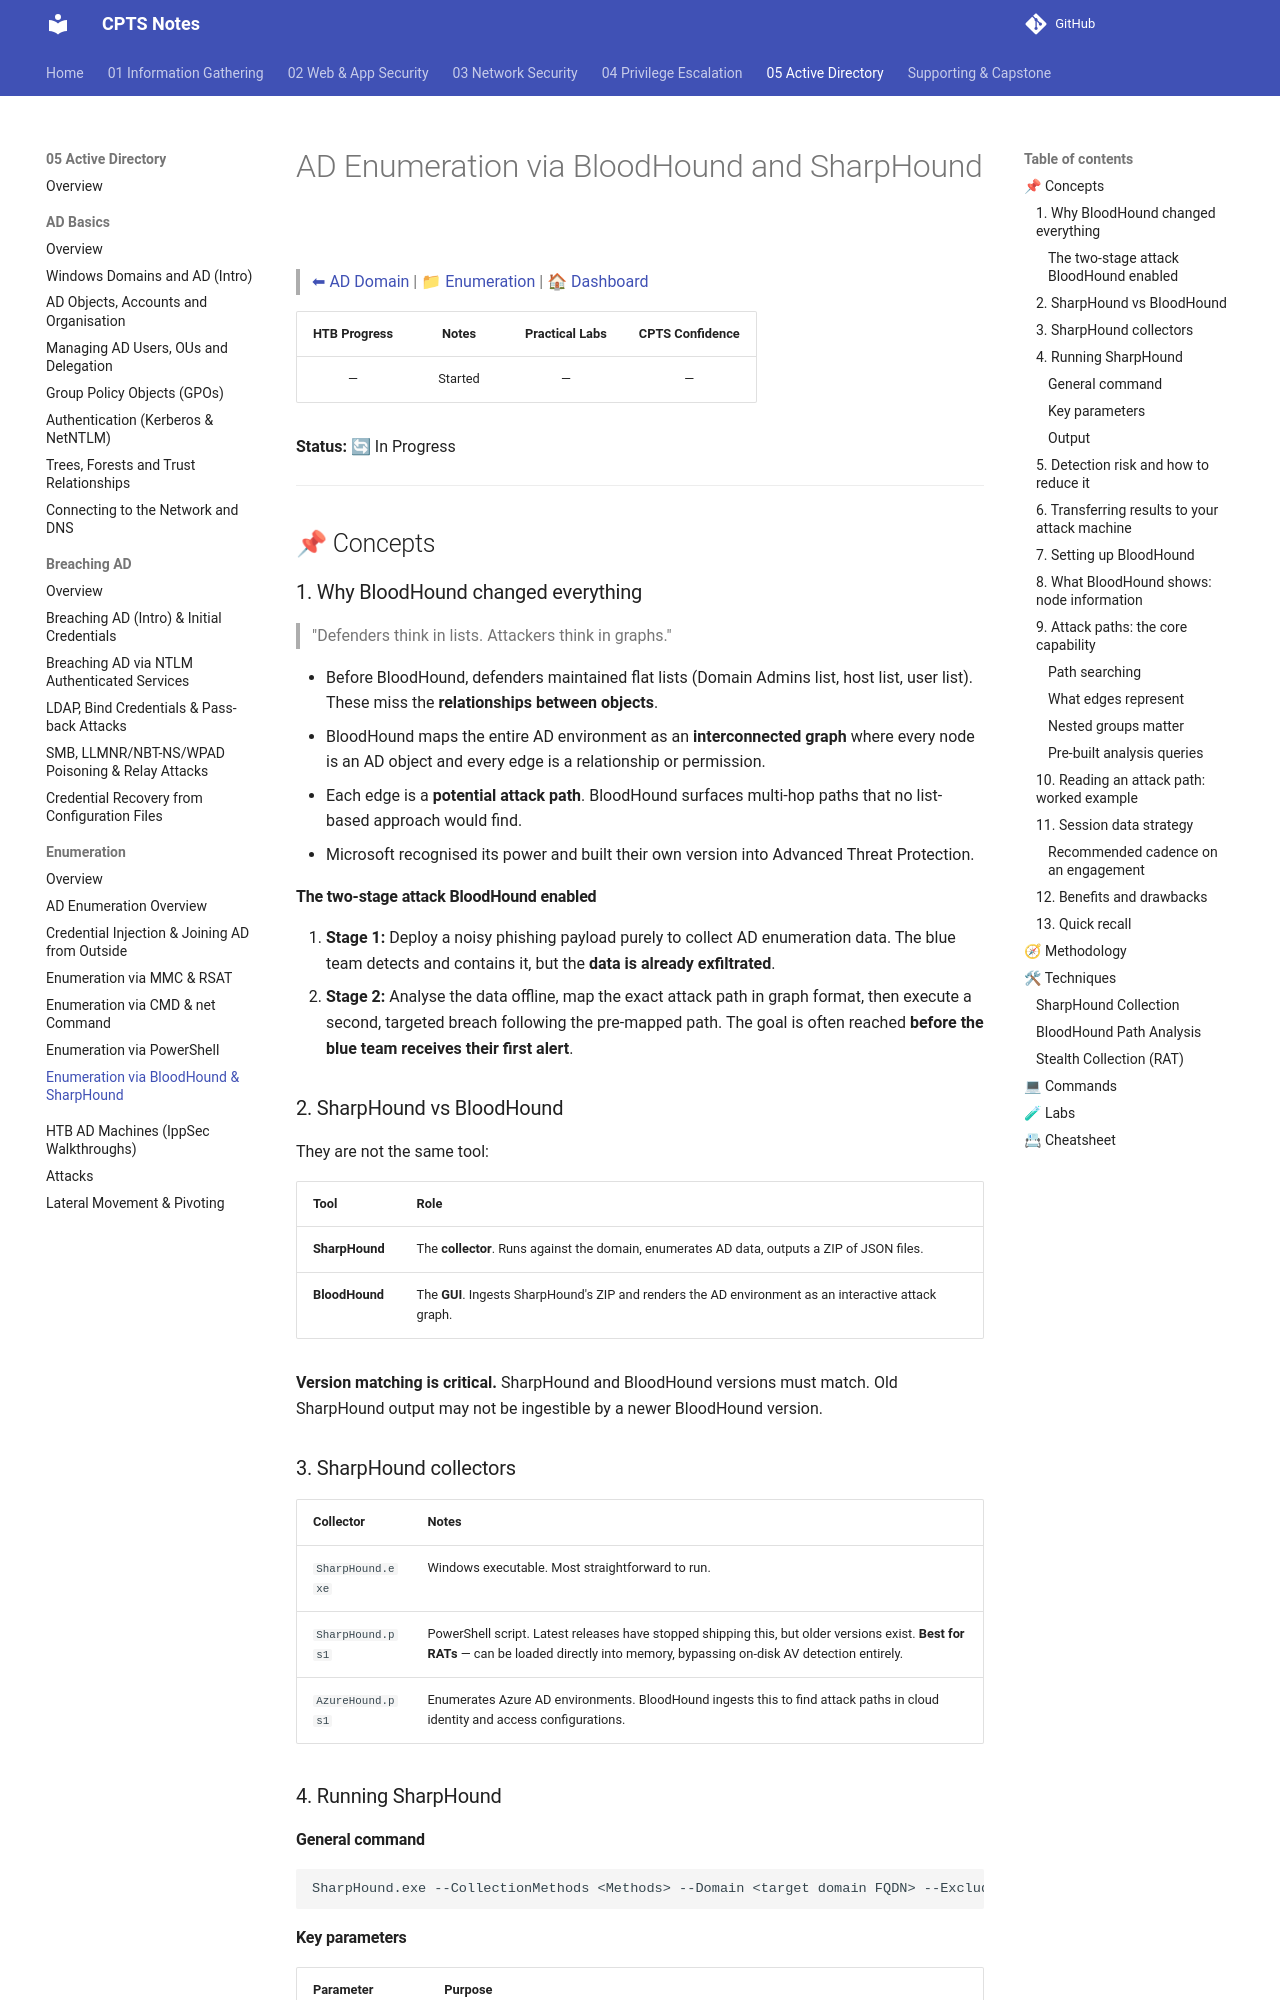

repository: romeo-mhakayakora/CPTS · page: 05-active-directory/enumeration/bloodhound-sharphound/index.html · generator: mkdocs

# AD Enumeration via BloodHound and SharpHound

> [⬅ AD Domain](../README.md) | [📁 Enumeration](./README.md) | [🏠 Dashboard](../../README.md)

| HTB Progress | Notes | Practical Labs | CPTS Confidence |
|:------------:|:-----:|:--------------:|:---------------:|
| — | Started | — | — |

**Status:** 🔄 In Progress

---

## 📌 Concepts

### 1. Why BloodHound changed everything

> "Defenders think in lists. Attackers think in graphs."

- Before BloodHound, defenders maintained flat lists (Domain Admins list, host list, user list). These miss the **relationships between objects**.
- BloodHound maps the entire AD environment as an **interconnected graph** where every node is an AD object and every edge is a relationship or permission.
- Each edge is a **potential attack path**. BloodHound surfaces multi-hop paths that no list-based approach would find.
- Microsoft recognised its power and built their own version into Advanced Threat Protection.

#### The two-stage attack BloodHound enabled

1. **Stage 1:** Deploy a noisy phishing payload purely to collect AD enumeration data. The blue team detects and contains it, but the **data is already exfiltrated**.
2. **Stage 2:** Analyse the data offline, map the exact attack path in graph format, then execute a second, targeted breach following the pre-mapped path. The goal is often reached **before the blue team receives their first alert**.

### 2. SharpHound vs BloodHound

They are not the same tool:

| Tool | Role |
|---|---|
| **SharpHound** | The **collector**. Runs against the domain, enumerates AD data, outputs a ZIP of JSON files. |
| **BloodHound** | The **GUI**. Ingests SharpHound's ZIP and renders the AD environment as an interactive attack graph. |

**Version matching is critical.** SharpHound and BloodHound versions must match. Old SharpHound output may not be ingestible by a newer BloodHound version.

### 3. SharpHound collectors

| Collector | Notes |
|---|---|
| `SharpHound.exe` | Windows executable. Most straightforward to run. |
| `SharpHound.ps1` | PowerShell script. Latest releases have stopped shipping this, but older versions exist. **Best for RATs** — can be loaded directly into memory, bypassing on-disk AV detection entirely. |
| `AzureHound.ps1` | Enumerates Azure AD environments. BloodHound ingests this to find attack paths in cloud identity and access configurations. |

### 4. Running SharpHound

#### General command

```cmd
SharpHound.exe --CollectionMethods <Methods> --Domain <target domain FQDN> --ExcludeDCs
```
